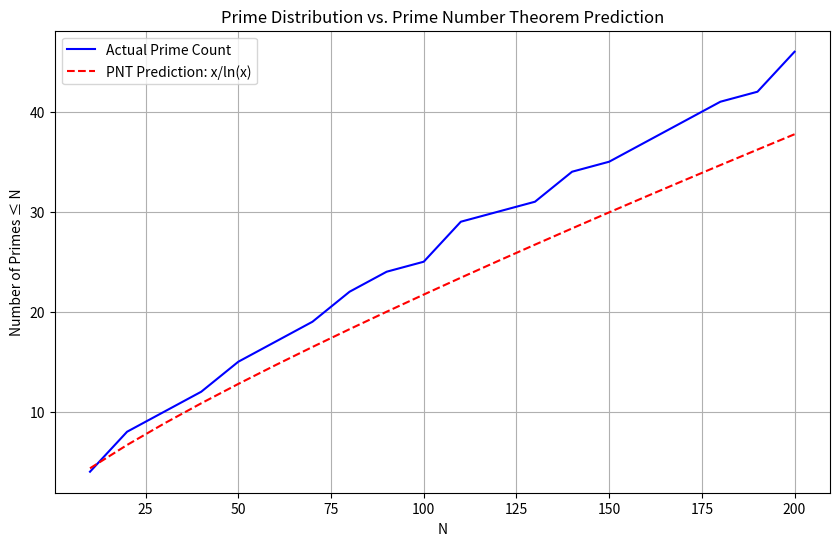
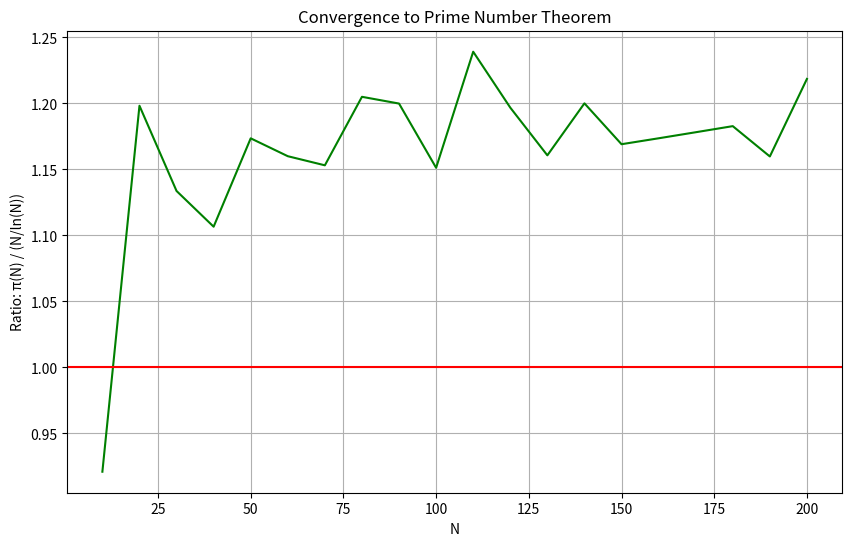

These figures' Python source, in order:
import numpy as np
import matplotlib.pyplot as plt
from sympy import isprime, primerange
from math import log

class CliffordFiber:
    """
    A simplified representation of a Clifford algebra fiber at a point x.
    This represents the algebraic structure where numbers are embedded.
    """
    def __init__(self, dimension=10, max_base=10):
        self.dimension = dimension  # Number of grades in the algebra
        self.max_base = max_base    # Maximum base to consider for expansions
        
    def embed_number(self, N):
        """
        Embed a natural number N into the Clifford fiber by encoding
        its representations in multiple bases.
        
        Returns the canonical representation (mimicking the coherence norm minimization).
        """
        if N < 1:
            raise ValueError("Only natural numbers >= 1 can be embedded")
            
        # Create a representation with different base expansions
        representation = {}
        
        # For each base, compute the digit expansion of N
        for base in range(2, self.max_base + 1):
            digits = []
            n = N
            while n > 0:
                digits.append(n % base)
                n //= base
            representation[base] = digits[::-1]  # Reverse to get most significant digit first
            
        return CanonicalNumberRepresentation(N, representation)
    
    def coherence_norm(self, representation):
        """
        Compute the coherence norm of a number representation.
        The norm measures how internally consistent the representation is.
        
        Lower norm = more coherent representation.
        """
        # Simplified implementation - in a full version this would measure
        # the consistency across all base representations
        
        # Count different ways to factorize the number as a proxy for coherence
        value = representation.value
        factors = sum(1 for i in range(1, int(value**0.5) + 1) 
                     if value % i == 0)
        
        # Prime numbers have exactly 2 factors (1 and themselves)
        # and are considered more "coherent" (lower norm)
        if factors == 2:
            return value  # Prime numbers: baseline coherence
        else:
            # More factors = less coherent, so higher norm
            return value * (1 + 0.1 * (factors - 2))

class CanonicalNumberRepresentation:
    """
    Represents a natural number embedded in the Prime framework.
    Contains the multi-base expansion and supports arithmetic operations.
    """
    def __init__(self, value, base_expansions):
        self.value = value
        self.base_expansions = base_expansions
        
    def __str__(self):
        return f"Canonical Representation of {self.value}"
    
    def __repr__(self):
        return f"CRep({self.value})"
    
    def __mul__(self, other):
        """Implement multiplication in the Clifford algebra"""
        # In a full implementation, we would multiply the representations
        # according to Clifford algebra rules. For simplicity, we just 
        # multiply the values and create a new canonical representation.
        product_value = self.value * other.value
        
        # We'd create a new fiber to embed the product
        fiber = CliffordFiber()
        return fiber.embed_number(product_value)
    
    def is_factorizable(self):
        """Check if the number can be factorized (is not prime)"""
        # A number is factorizable if it has factors other than 1 and itself
        if self.value <= 1:
            return False  # 1 is not prime but also not factorizable per definition
            
        for i in range(2, int(self.value**0.5) + 1):
            if self.value % i == 0:
                return True
                
        return False

def is_intrinsic_prime(N, fiber):
    """
    Determine if a number is prime according to the Prime framework.
    
    A number is prime if it cannot be factorized within the framework.
    """
    if N <= 1:
        return False
        
    representation = fiber.embed_number(N)
    return not representation.is_factorizable()

def analyze_prime_distribution(max_N=1000):
    """
    Analyze the distribution of primes as predicted by the framework.
    Compare with the Prime Number Theorem prediction: π(x) ~ x/ln(x)
    """
    fiber = CliffordFiber()
    
    # Find all primes up to max_N using our framework
    framework_primes = [n for n in range(2, max_N+1) 
                        if is_intrinsic_prime(n, fiber)]
    
    # Count primes up to each x
    x_values = np.arange(10, max_N+1, 10)
    counts = [sum(1 for p in framework_primes if p <= x) for x in x_values]
    
    # Compare with PNT prediction: x/ln(x)
    pnt_predictions = [x / log(x) for x in x_values]
    
    # Plot the comparison
    plt.figure(figsize=(10, 6))
    plt.plot(x_values, counts, 'b-', label='Actual Prime Count')
    plt.plot(x_values, pnt_predictions, 'r--', label='PNT Prediction: x/ln(x)')
    plt.xlabel('N')
    plt.ylabel('Number of Primes ≤ N')
    plt.title('Prime Distribution vs. Prime Number Theorem Prediction')
    plt.legend()
    plt.grid(True)
    
    # Calculate ratio of actual/predicted to show convergence to 1
    ratios = [actual/predicted for actual, predicted in zip(counts, pnt_predictions)]
    plt.figure(figsize=(10, 6))
    plt.plot(x_values, ratios, 'g-')
    plt.axhline(y=1, color='r', linestyle='-')
    plt.xlabel('N')
    plt.ylabel('Ratio: π(N) / (N/ln(N))')
    plt.title('Convergence to Prime Number Theorem')
    plt.grid(True)
    
    # Return data for analysis
    return {
        'x_values': x_values,
        'prime_counts': counts,
        'pnt_predictions': pnt_predictions,
        'primes': framework_primes
    }

def compute_zeta_partial_sum(s, max_terms=1000):
    """
    Compute a partial sum of the Riemann zeta function
    ζ(s) = ∑(n=1 to ∞) 1/n^s
    
    This mirrors the framework's ζ_P(s) function.
    """
    return sum(1 / (n ** s) for n in range(1, max_terms + 1))

def compute_zeta_euler_product(s, max_primes=100):
    """
    Compute a partial product of the Euler product form of zeta
    ζ(s) = ∏(p prime) 1/(1-p^(-s))
    
    This is analogous to the framework's ζ_P(s) function.
    """
    primes = list(primerange(2, max_primes + 1))
    product = 1.0
    for p in primes:
        product *= 1.0 / (1.0 - p ** (-s))
    return product

# Execute the implementation

# 1. Create a Clifford fiber to embed numbers
fiber = CliffordFiber(dimension=10, max_base=10)

# 2. Embed some numbers and check their representations
print("=== Number Embedding Examples ===")
for n in [7, 12, 23]:
    rep = fiber.embed_number(n)
    print(f"\nNumber {n} embedded:")
    
    # Show digit expansions in different bases
    for base, digits in rep.base_expansions.items():
        print(f"  Base {base}: {digits}")
    
    # Compute coherence norm
    norm = fiber.coherence_norm(rep)
    print(f"  Coherence norm: {norm:.2f}")
    
    # Check if prime
    is_prime = is_intrinsic_prime(n, fiber)
    print(f"  Is intrinsic prime: {is_prime}")

# 3. Show multiplication in the framework
print("\n=== Multiplication in the Framework ===")
a = fiber.embed_number(3)
b = fiber.embed_number(5)
product = a * b
print(f"{a} * {b} = {product}")

# 4. Analyze prime distribution
print("\n=== Prime Distribution Analysis ===")
results = analyze_prime_distribution(max_N=200)
print(f"First 10 primes in our framework: {results['primes'][:10]}")
print(f"Number of primes up to 100: {sum(1 for p in results['primes'] if p <= 100)}")
print(f"Number of primes up to 200: {len(results['primes'])}")

# 5. Demonstrate zeta function connection (for s > 1)
print("\n=== Zeta Function Analysis ===")
s = 2
sum_form = compute_zeta_partial_sum(s, max_terms=1000)
product_form = compute_zeta_euler_product(s, max_primes=100)
print(f"ζ({s}) via sum: {sum_form:.8f}")
print(f"ζ({s}) via Euler product: {product_form:.8f}")
print(f"Absolute difference: {abs(sum_form - product_form):.8f}")

# Compare with exact result for ζ(2) = π²/6
from math import pi
exact = (pi ** 2) / 6
print(f"Exact value ζ(2) = π²/6: {exact:.8f}")
print(f"Error in sum approximation: {abs(sum_form - exact):.8f}")
